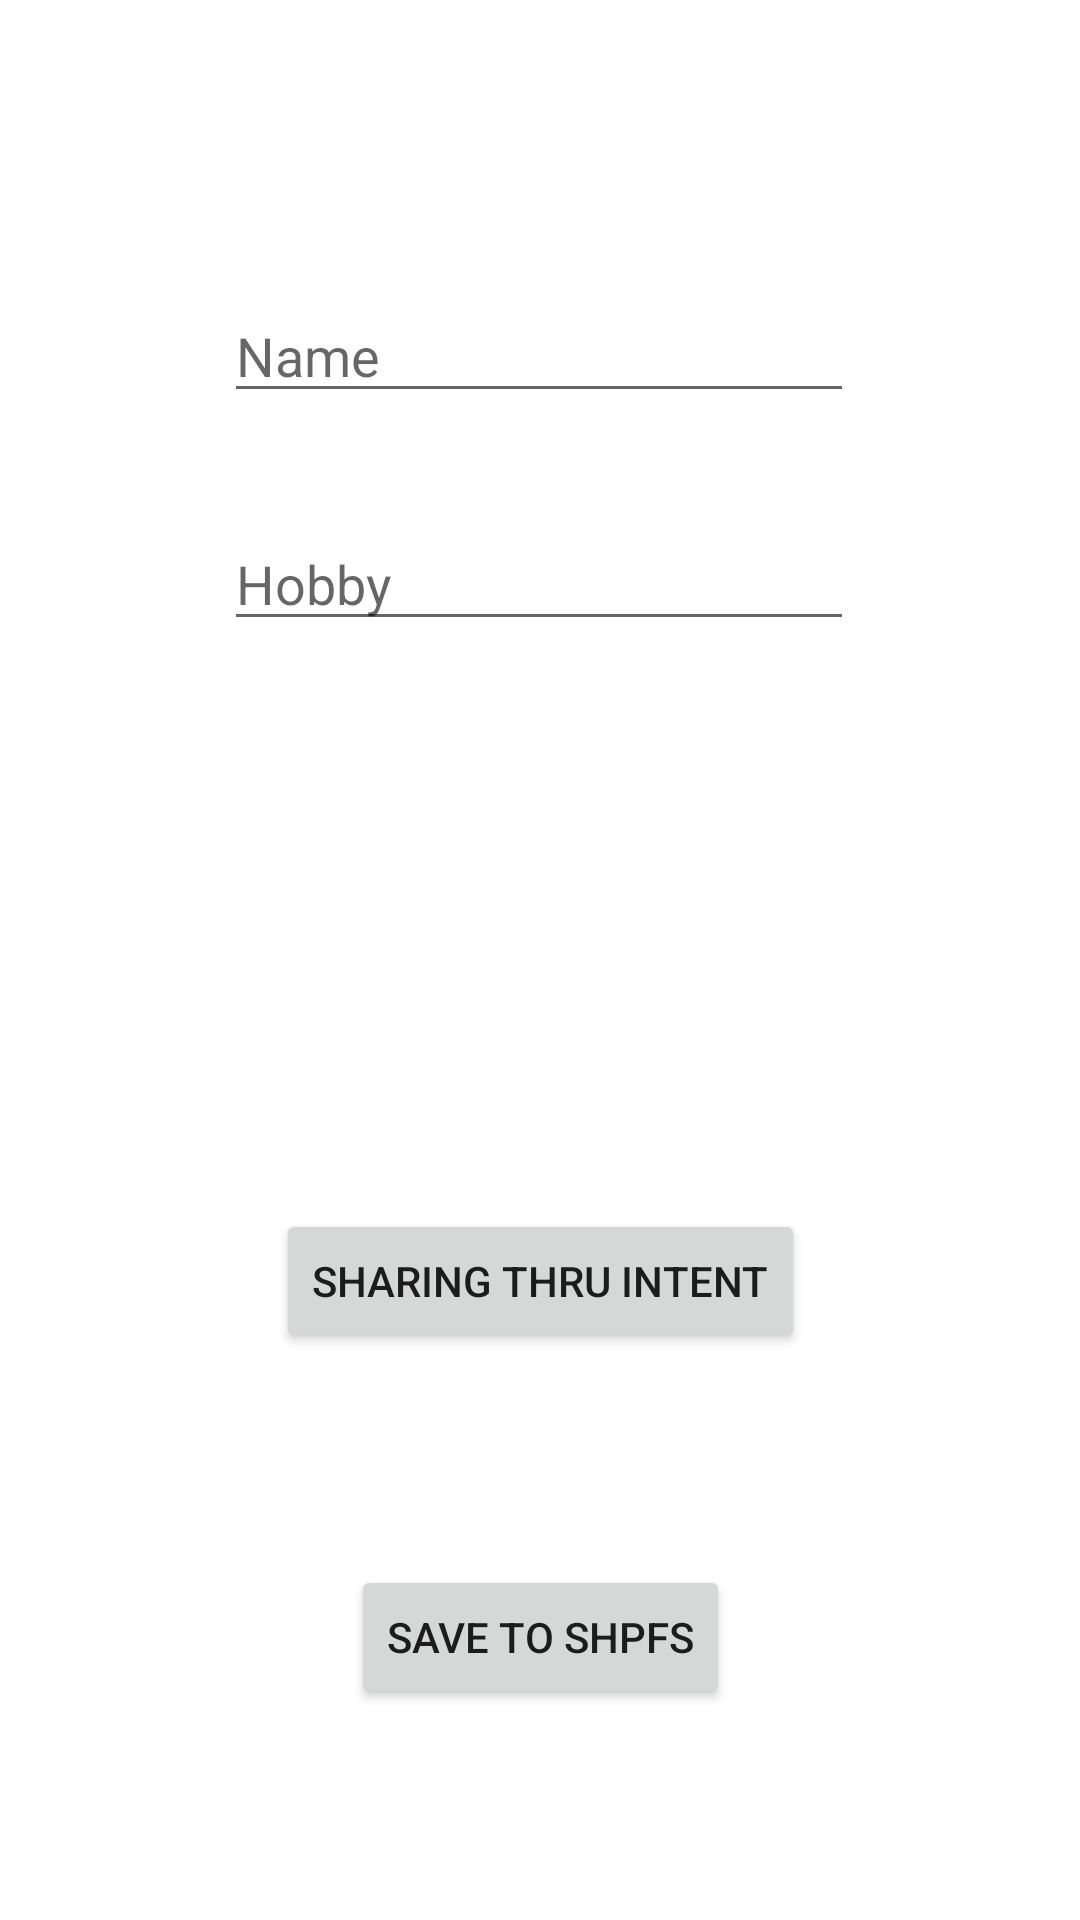

Reconstruct the res/layout file that produces this screen, plus the resources it refers to.
<!-- AndroidManifest.xml: application theme Theme.MSharedPreferences -->
<!-- res/layout/activity_main.xml -->
<?xml version="1.0" encoding="utf-8"?>
<androidx.constraintlayout.widget.ConstraintLayout xmlns:android="http://schemas.android.com/apk/res/android"
    xmlns:app="http://schemas.android.com/apk/res-auto"
    xmlns:tools="http://schemas.android.com/tools"
    android:layout_width="match_parent"
    android:layout_height="match_parent"
    tools:context=".MainActivity">

    <EditText
        android:id="@+id/edName"
        android:layout_width="wrap_content"
        android:layout_height="wrap_content"
        android:ems="10"
        android:inputType="textPersonName"
        android:hint="Name"
        app:layout_constraintBottom_toBottomOf="parent"
        app:layout_constraintEnd_toEndOf="parent"
        app:layout_constraintHorizontal_bias="0.497"
        app:layout_constraintStart_toStartOf="parent"
        app:layout_constraintTop_toTopOf="parent"
        app:layout_constraintVertical_bias="0.161" />

    <EditText
        android:id="@+id/etHobby"
        android:layout_width="wrap_content"
        android:layout_height="wrap_content"
        android:ems="10"
        android:inputType="textPersonName"
        android:hint="Hobby"
        app:layout_constraintBottom_toBottomOf="parent"
        app:layout_constraintEnd_toEndOf="parent"
        app:layout_constraintHorizontal_bias="0.497"
        app:layout_constraintStart_toStartOf="parent"
        app:layout_constraintTop_toBottomOf="@+id/edName"
        app:layout_constraintVertical_bias="0.075" />

    <Button
        android:id="@+id/btIntent"
        android:layout_width="wrap_content"
        android:layout_height="wrap_content"
        android:text="sharing thru intent"
        app:layout_constraintBottom_toBottomOf="parent"
        app:layout_constraintEnd_toEndOf="parent"
        app:layout_constraintStart_toStartOf="parent"
        app:layout_constraintTop_toBottomOf="@+id/etHobby" />

    <Button
        android:id="@+id/btShared"
        android:layout_width="wrap_content"
        android:layout_height="wrap_content"
        android:text="save to SHPFS"
        app:layout_constraintBottom_toBottomOf="parent"
        app:layout_constraintEnd_toEndOf="parent"
        app:layout_constraintHorizontal_bias="0.501"
        app:layout_constraintStart_toStartOf="parent"
        app:layout_constraintTop_toBottomOf="@+id/btIntent" />
</androidx.constraintlayout.widget.ConstraintLayout>
<!-- resources referenced by this layout -->
<resources>
  <style name="Theme.MSharedPreferences" parent="Theme.MaterialComponents.DayNight.DarkActionBar">
          
          <item name="colorPrimary">@color/purple_500</item>
          <item name="colorPrimaryVariant">@color/purple_700</item>
          <item name="colorOnPrimary">@color/white</item>
          
          <item name="colorSecondary">@color/teal_200</item>
          <item name="colorSecondaryVariant">@color/teal_700</item>
          <item name="colorOnSecondary">@color/black</item>
          
          <item name="android:statusBarColor" tools:targetApi="l">?attr/colorPrimaryVariant</item>
          
      </style>
  <!-- not gathered from this repository: default colours our renderer supplied (Android Studio template values) -->
  <color name="purple_500">#FF6200EE</color>
  <color name="purple_700">#FF3700B3</color>
  <color name="teal_200">#FF03DAC5</color>
  <color name="teal_700">#FF018786</color>
  <color name="black">#FF000000</color>
  <color name="white">#FFFFFFFF</color>
</resources>
